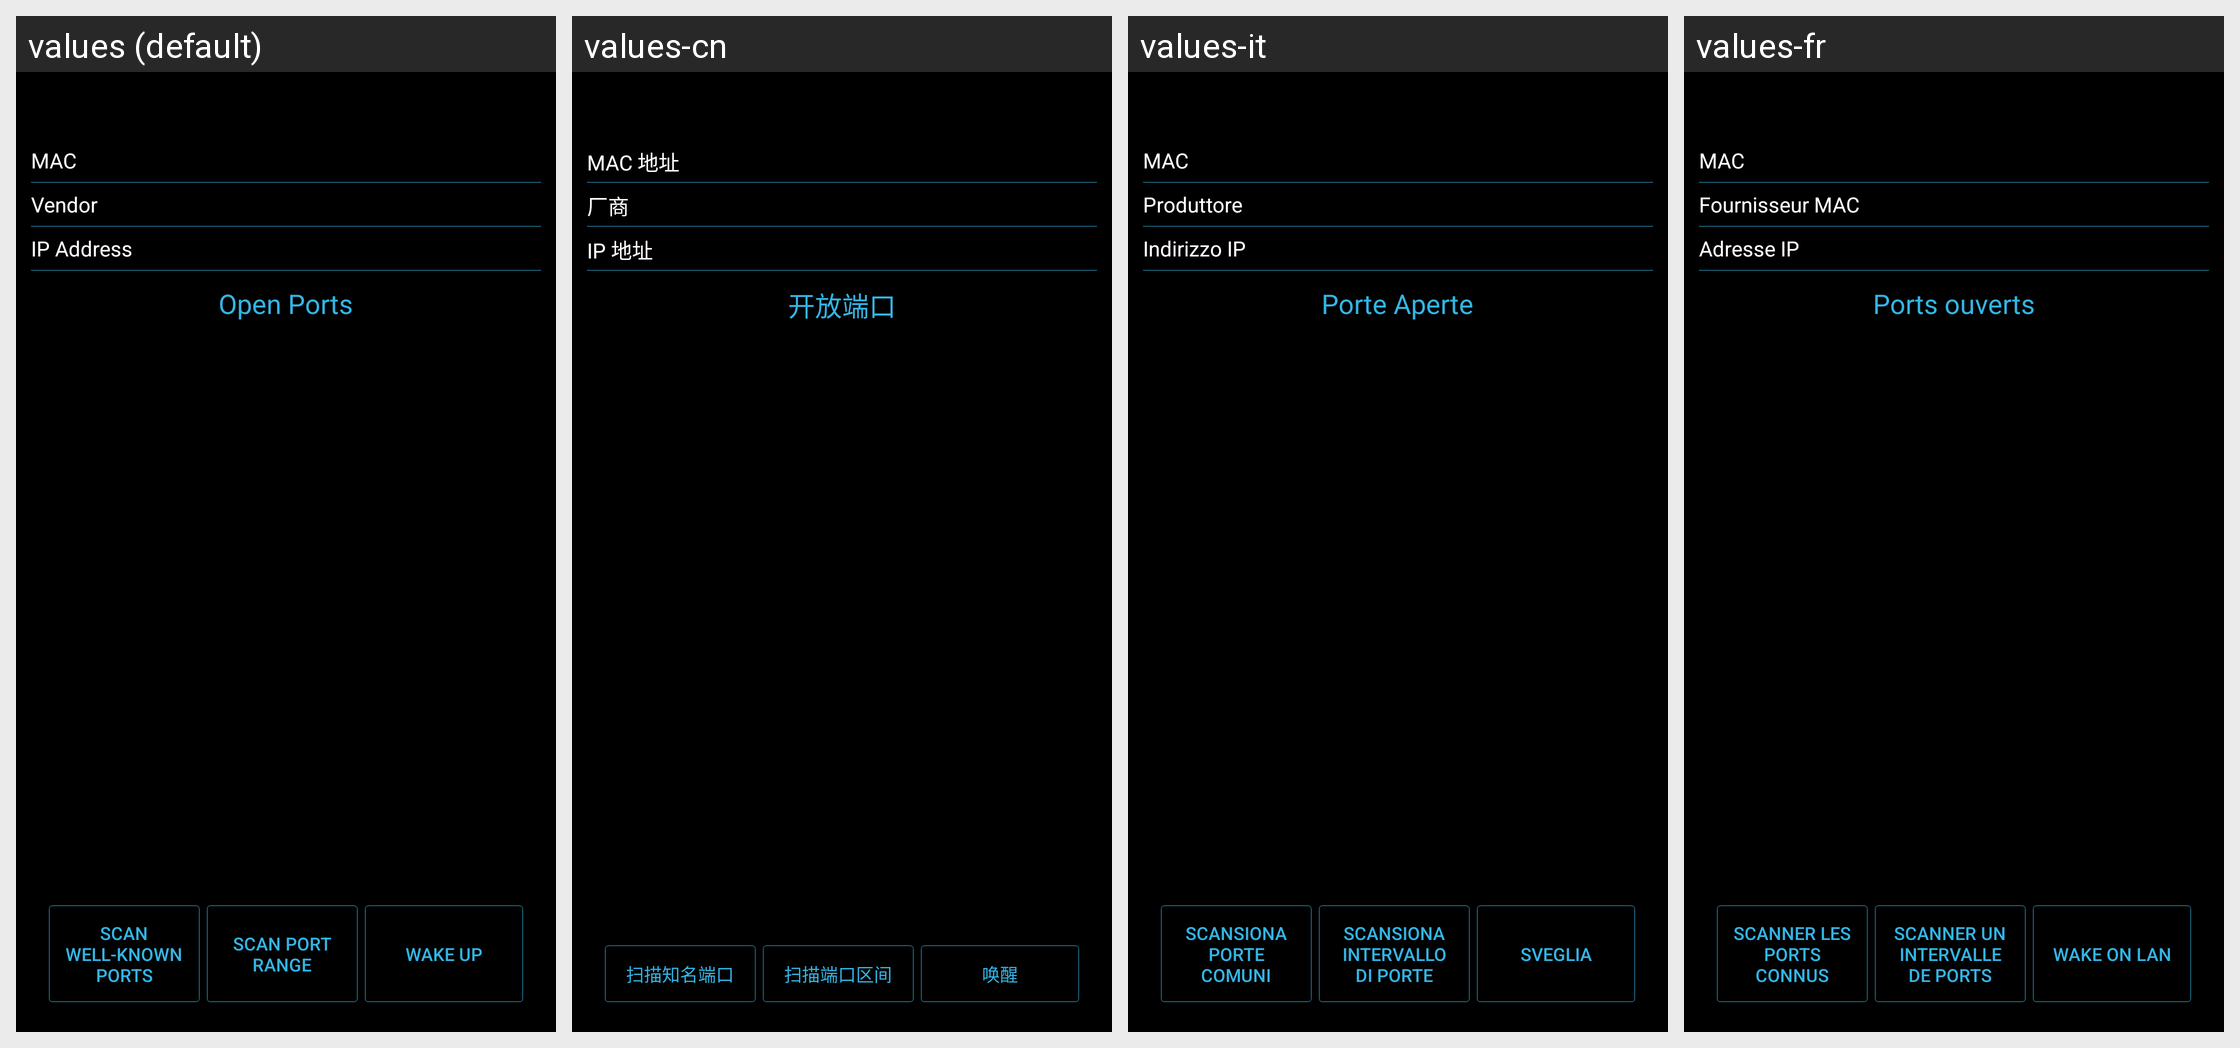

The Android screen above is rendered under several locales of the same app. Produce the string resources it draws, with the default and per-locale values.
Android screen res/layout/activity_lanhost.xml rendered under 4 locales, left to right: values (default), values-cn, values-it, values-fr. Device: Nexus 5 (rendered at 1080×1920; each locale shown at half size, 540×960, under a caption strip naming it); theme AppTheme.
Other locales in the repository, not shown: values-de, values-ja, values-nl, values-pt-rBR, values-sr, values-zh.
Strings drawn on this screen, with the default value and each locale's value (text and hints the layout hard-codes, and strings that could not be matched under every locale, appear in the picture but are not listed):

macAddress
  values: MAC
  values-cn: MAC 地址
  values-it: MAC
  values-fr: MAC

macVendor
  values: Vendor
  values-cn: 厂商
  values-it: Produttore
  values-fr: Fournisseur MAC

ipAddress
  values: IP Address
  values-cn: IP 地址
  values-it: Indirizzo IP
  values-fr: Adresse IP

openPorts
  values: Open Ports
  values-cn: 开放端口
  values-it: Porte Aperte
  values-fr: Ports ouverts

scanWellKnownPorts
  values: Scan Well-Known Ports
  values-cn: 扫描知名端口
  values-it: Scansiona porte comuni
  values-fr: Scanner les ports connus

scanPortRange
  values: Scan Port Range
  values-cn: 扫描端口区间
  values-it: Scansiona intervallo di porte
  values-fr: Scanner un intervalle de ports

wakeOnLan
  values: Wake Up
  values-cn: 唤醒
  values-it: Sveglia
  values-fr: Wake On LAN
